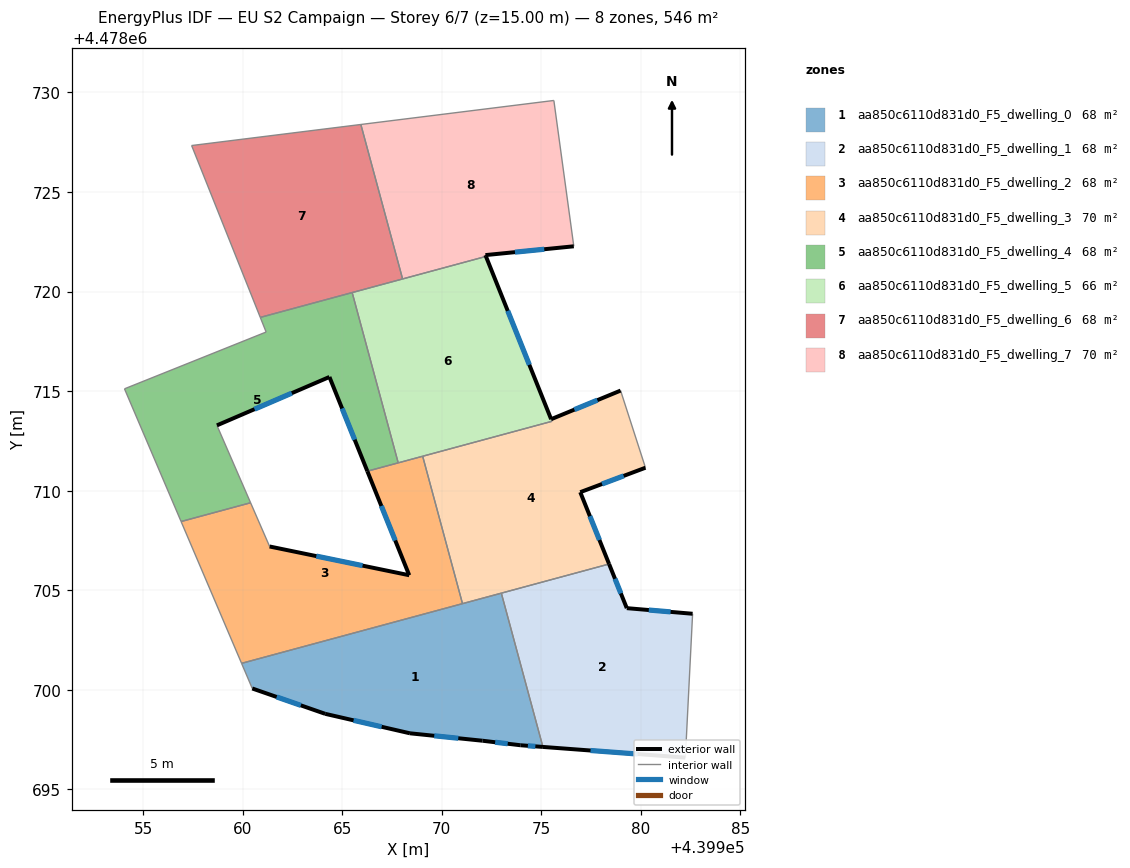
=== STOREY PLAN SPEC (per zone: floor XY polygon, exterior-wall plan segments, windows/doors) ===
zone 1: aa850c6110d831d0_F5_dwelling_0  (68.2 m²)
  floor: (439972.99, 4478704.86) (439975.08, 4478697.13) (439973.94, 4478697.22) (439972.05, 4478697.45) (439968.40, 4478697.82) (439964.15, 4478698.80) (439960.48, 4478700.07) (439959.95, 4478701.33)
  exterior wall: (439973.94, 4478697.22) – (439975.08, 4478697.13)  [1.1 m]
    window: (439974.32, 4478697.19) – (439974.70, 4478697.16)  [0.4 m²]
  exterior wall: (439972.05, 4478697.45) – (439973.94, 4478697.22)  [1.9 m]
    window: (439972.68, 4478697.37) – (439973.31, 4478697.29)  [0.6 m²]
  exterior wall: (439968.40, 4478697.82) – (439972.05, 4478697.45)  [3.7 m]
    window: (439969.62, 4478697.69) – (439970.83, 4478697.57)  [1.2 m²]
  exterior wall: (439964.15, 4478698.80) – (439968.40, 4478697.82)  [4.4 m]
    window: (439965.57, 4478698.47) – (439966.98, 4478698.14)  [1.4 m²]
  exterior wall: (439960.48, 4478700.07) – (439964.15, 4478698.80)  [3.9 m]
    window: (439961.71, 4478699.64) – (439962.92, 4478699.22)  [1.3 m²]
  interior walls: 4
zone 2: aa850c6110d831d0_F5_dwelling_1  (68.2 m²)
  floor: (439982.59, 4478703.82) (439982.23, 4478696.60) (439975.08, 4478697.13) (439972.99, 4478704.86) (439978.40, 4478706.32) (439979.29, 4478704.10)
  exterior wall: (439975.08, 4478697.13) – (439982.23, 4478696.60)  [7.2 m]
    window: (439977.47, 4478696.95) – (439979.84, 4478696.78)  [2.4 m²]
  exterior wall: (439979.29, 4478704.10) – (439978.40, 4478706.32)  [2.4 m]
    window: (439978.99, 4478704.84) – (439978.70, 4478705.58)  [0.8 m²]
  exterior wall: (439982.59, 4478703.82) – (439979.29, 4478704.10)  [3.3 m]
    window: (439981.49, 4478703.92) – (439980.39, 4478704.01)  [1.1 m²]
  interior walls: 3
zone 3: aa850c6110d831d0_F5_dwelling_2  (68.2 m²)
  floor: (439969.04, 4478711.73) (439971.04, 4478704.33) (439959.95, 4478701.33) (439956.91, 4478708.45) (439960.40, 4478709.39) (439961.35, 4478707.20) (439968.36, 4478705.76) (439966.26, 4478710.98)
  exterior wall: (439966.26, 4478710.98) – (439968.36, 4478705.76)  [5.6 m]
    window: (439966.96, 4478709.23) – (439967.66, 4478707.50)  [1.9 m²]
  exterior wall: (439968.36, 4478705.76) – (439961.35, 4478707.20)  [7.2 m]
    window: (439966.02, 4478706.24) – (439963.70, 4478706.72)  [2.4 m²]
  interior walls: 7
zone 4: aa850c6110d831d0_F5_dwelling_3  (69.6 m²)
  floor: (439978.98, 4478715.03) (439980.23, 4478711.16) (439976.95, 4478709.93) (439978.40, 4478706.32) (439971.04, 4478704.33) (439969.04, 4478711.73) (439975.53, 4478713.49) (439975.49, 4478713.59)
  exterior wall: (439978.98, 4478715.03) – (439975.49, 4478713.59)  [3.8 m]
    window: (439977.81, 4478714.55) – (439976.66, 4478714.07)  [1.2 m²]
  exterior wall: (439976.95, 4478709.93) – (439980.23, 4478711.16)  [3.5 m]
    window: (439978.05, 4478710.34) – (439979.13, 4478710.74)  [1.2 m²]
  exterior wall: (439978.40, 4478706.32) – (439976.95, 4478709.93)  [3.9 m]
    window: (439977.92, 4478707.53) – (439977.44, 4478708.72)  [1.3 m²]
  interior walls: 7
zone 5: aa850c6110d831d0_F5_dwelling_4  (67.6 m²)
  floor: (439965.50, 4478719.95) (439967.81, 4478711.40) (439966.26, 4478710.98) (439964.36, 4478715.71) (439958.71, 4478713.28) (439960.40, 4478709.39) (439956.91, 4478708.45) (439954.07, 4478715.12) (439961.18, 4478717.97) (439960.89, 4478718.70)
  exterior wall: (439964.36, 4478715.71) – (439966.26, 4478710.98)  [5.1 m]
    window: (439964.99, 4478714.13) – (439965.63, 4478712.56)  [1.7 m²]
  exterior wall: (439958.71, 4478713.28) – (439964.36, 4478715.71)  [6.2 m]
    window: (439960.60, 4478714.09) – (439962.47, 4478714.90)  [2.0 m²]
  interior walls: 8
zone 6: aa850c6110d831d0_F5_dwelling_5  (66.2 m²)
  floor: (439972.22, 4478721.76) (439975.53, 4478713.48) (439967.81, 4478711.40) (439965.50, 4478719.95)
  exterior wall: (439975.49, 4478713.59) – (439972.22, 4478721.76)  [8.8 m]
    window: (439974.40, 4478716.32) – (439973.31, 4478719.03)  [2.9 m²]
  interior walls: 7
zone 7: aa850c6110d831d0_F5_dwelling_6  (68.2 m²)
  floor: (439965.93, 4478728.39) (439968.03, 4478720.63) (439960.89, 4478718.70) (439957.44, 4478727.33)
  interior walls: 5
zone 8: aa850c6110d831d0_F5_dwelling_7  (69.6 m²)
  floor: (439975.63, 4478729.60) (439976.63, 4478722.27) (439972.19, 4478721.83) (439972.22, 4478721.76) (439968.03, 4478720.63) (439965.93, 4478728.39)
  exterior wall: (439972.19, 4478721.83) – (439976.63, 4478722.27)  [4.5 m]
    window: (439973.67, 4478721.98) – (439975.15, 4478722.13)  [1.5 m²]
  exterior wall: (439972.22, 4478721.76) – (439972.19, 4478721.83)  [0.1 m]
  interior walls: 4

=== DERIVED (storey summary) ===
Building: EU S2 Campaign
Storey: 6 of 7  (floor level z = 15.00 m)
Storey gross floor area: 545.9 m²
Zones on this storey: 8
  - aa850c6110d831d0_F5_dwelling_0: floor 68.2 m²; exterior wall 15.0 m (44.9 m²); 5 window(s) 4.9 m²; WWR 11.0%
  - aa850c6110d831d0_F5_dwelling_1: floor 68.2 m²; exterior wall 12.9 m (38.6 m²); 3 window(s) 4.2 m²; WWR 11.0%
  - aa850c6110d831d0_F5_dwelling_2: floor 68.2 m²; exterior wall 12.8 m (38.4 m²); 2 window(s) 4.2 m²; WWR 11.0%
  - aa850c6110d831d0_F5_dwelling_3: floor 69.6 m²; exterior wall 11.2 m (33.5 m²); 3 window(s) 3.7 m²; WWR 11.0%
  - aa850c6110d831d0_F5_dwelling_4: floor 67.6 m²; exterior wall 11.3 m (33.8 m²); 2 window(s) 3.7 m²; WWR 11.0%
  - aa850c6110d831d0_F5_dwelling_5: floor 66.2 m²; exterior wall 8.8 m (26.4 m²); 1 window(s) 2.9 m²; WWR 11.0%
  - aa850c6110d831d0_F5_dwelling_6: floor 68.2 m²
  - aa850c6110d831d0_F5_dwelling_7: floor 69.6 m²; exterior wall 4.5 m (13.6 m²); 1 window(s) 1.5 m²; WWR 10.8%
Zone adjacency (shared interzone walls):
  - aa850c6110d831d0_F5_dwelling_0 ↔ aa850c6110d831d0_F5_dwelling_1
  - aa850c6110d831d0_F5_dwelling_0 ↔ aa850c6110d831d0_F5_dwelling_2
  - aa850c6110d831d0_F5_dwelling_0 ↔ aa850c6110d831d0_F5_dwelling_3
  - aa850c6110d831d0_F5_dwelling_1 ↔ aa850c6110d831d0_F5_dwelling_3
  - aa850c6110d831d0_F5_dwelling_2 ↔ aa850c6110d831d0_F5_dwelling_3
  - aa850c6110d831d0_F5_dwelling_2 ↔ aa850c6110d831d0_F5_dwelling_4
  - aa850c6110d831d0_F5_dwelling_2 ↔ aa850c6110d831d0_F5_dwelling_5
  - aa850c6110d831d0_F5_dwelling_3 ↔ aa850c6110d831d0_F5_dwelling_5
  - aa850c6110d831d0_F5_dwelling_4 ↔ aa850c6110d831d0_F5_dwelling_5
  - aa850c6110d831d0_F5_dwelling_4 ↔ aa850c6110d831d0_F5_dwelling_6
  - aa850c6110d831d0_F5_dwelling_5 ↔ aa850c6110d831d0_F5_dwelling_6
  - aa850c6110d831d0_F5_dwelling_5 ↔ aa850c6110d831d0_F5_dwelling_7
  - aa850c6110d831d0_F5_dwelling_6 ↔ aa850c6110d831d0_F5_dwelling_7